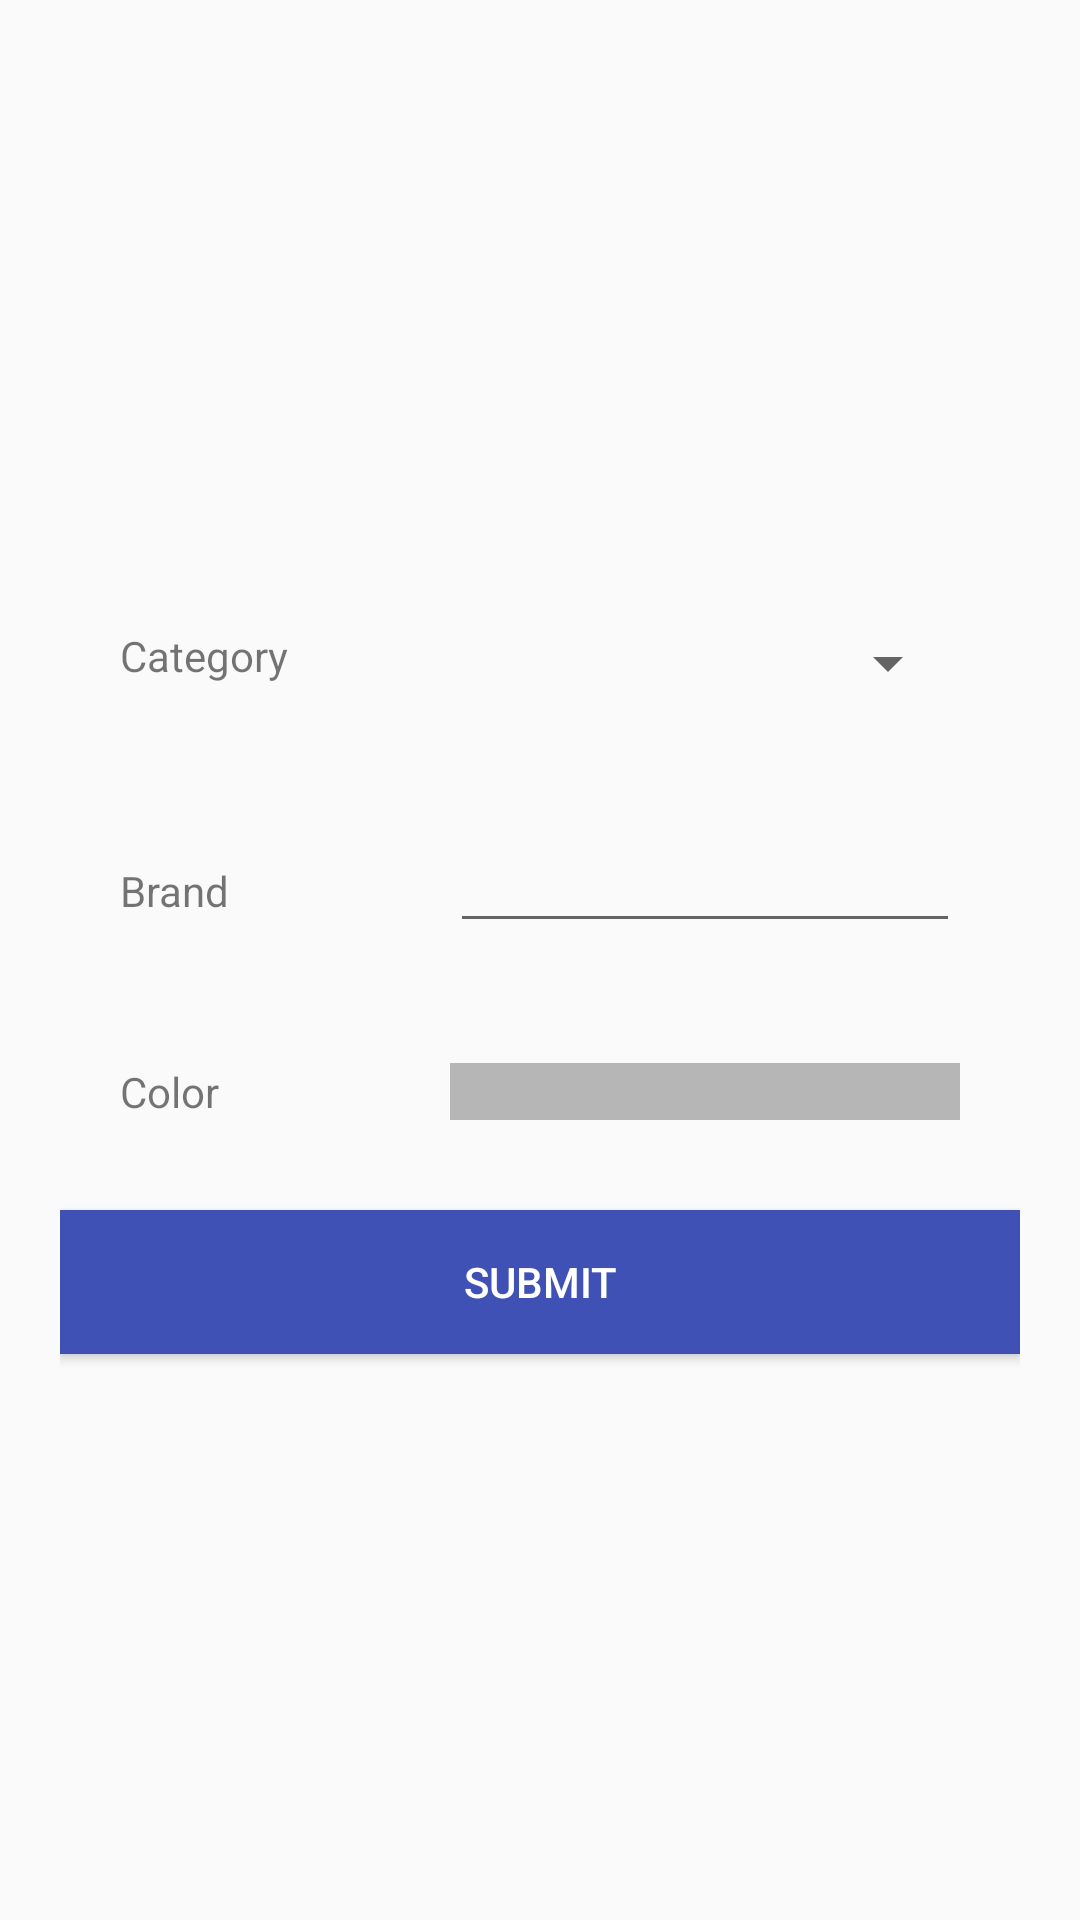

Layout XML and referenced resources for this Android screen:
<!-- AndroidManifest.xml: activity theme AppTheme -->
<!-- res/layout/activity_add_item.xml -->
<?xml version="1.0" encoding="utf-8"?>
<LinearLayout xmlns:android="http://schemas.android.com/apk/res/android"
    xmlns:app="http://schemas.android.com/apk/res-auto"
    android:orientation="vertical"
    android:layout_width="match_parent"
    android:layout_height="match_parent"
    android:padding="20dp">

    <FrameLayout
        android:layout_width="match_parent"
        android:layout_height="169dp"
        android:layout_gravity="center">

        <ImageView
            android:src="@drawable/camera"
            android:layout_width="wrap_content"
            android:layout_height="wrap_content"
            android:id="@+id/imgVAddImage"
            android:layout_gravity="center_vertical|center_horizontal" />
    </FrameLayout>

    <LinearLayout
        android:orientation="vertical"
        android:layout_width="match_parent"
        android:layout_height="match_parent">

        <LinearLayout
            android:orientation="horizontal"
            android:layout_width="match_parent"
            android:layout_height="wrap_content"
            android:layout_margin="10dp"
            android:padding="10dp">

            <TextView
                android:text="Category"
                android:layout_width="110dp"
                android:layout_height="wrap_content"
                android:id="@+id/tvCategory" />

            <Spinner
                android:layout_width="match_parent"
                android:layout_height="wrap_content"
                android:id="@+id/spCategory"
                android:layout_weight="1" />
        </LinearLayout>

        <LinearLayout
            android:orientation="horizontal"
            android:layout_width="match_parent"
            android:layout_height="wrap_content"
            android:layout_margin="10dp"
            android:padding="10dp">

            <TextView
                android:text="Brand"
                android:layout_width="110dp"
                android:layout_height="wrap_content"
                android:id="@+id/tvBrand" />

           

            <EditText
                android:id="@+id/etBrand"
                android:layout_width="match_parent"
                android:layout_height="wrap_content"
                android:inputType="text"
                android:text=""
                android:ems="10"
                 />



        </LinearLayout>



        <LinearLayout
            android:orientation="horizontal"
            android:layout_width="match_parent"
            android:layout_height="wrap_content"
            android:layout_margin="10dp"
            android:padding="10dp">

            <TextView
                android:text="Color"
                android:layout_width="110dp"
                android:layout_height="wrap_content"
                android:id="@+id/tvColor" />

            <ImageView
                android:src="@drawable/abc_ic_star_black_16dp"
                android:layout_width="match_parent"
                android:layout_height="match_parent"
                android:id="@+id/imgColorPicker"
                android:background="@color/bg_circle" />

            


           


        </LinearLayout>

        <Button
            android:background="@color/colorPrimary"
            android:text="Submit"
            android:layout_width="match_parent"
            android:layout_height="wrap_content"
            android:id="@+id/btnSubmit"
            android:layout_marginTop="10dp"
            android:textColor="@color/white"/>




    </LinearLayout>


</LinearLayout>
<!-- resources referenced by this layout -->
<resources>
  <color name="bg_circle">#B6B6B6</color>
  <color name="colorPrimary">#3F51B5</color>
  <color name="white">#ffffff</color>
  <style name="AppTheme" parent="Theme.AppCompat.Light.DarkActionBar">
          
          <item name="colorPrimary">@color/colorPrimary</item>
          <item name="colorPrimaryDark">@color/colorPrimaryDark</item>
          <item name="colorAccent">@color/colorAccent</item>
      </style>
  <color name="colorPrimaryDark">#303F9F</color>
  <color name="colorAccent">#9b9b9b</color>
</resources>
